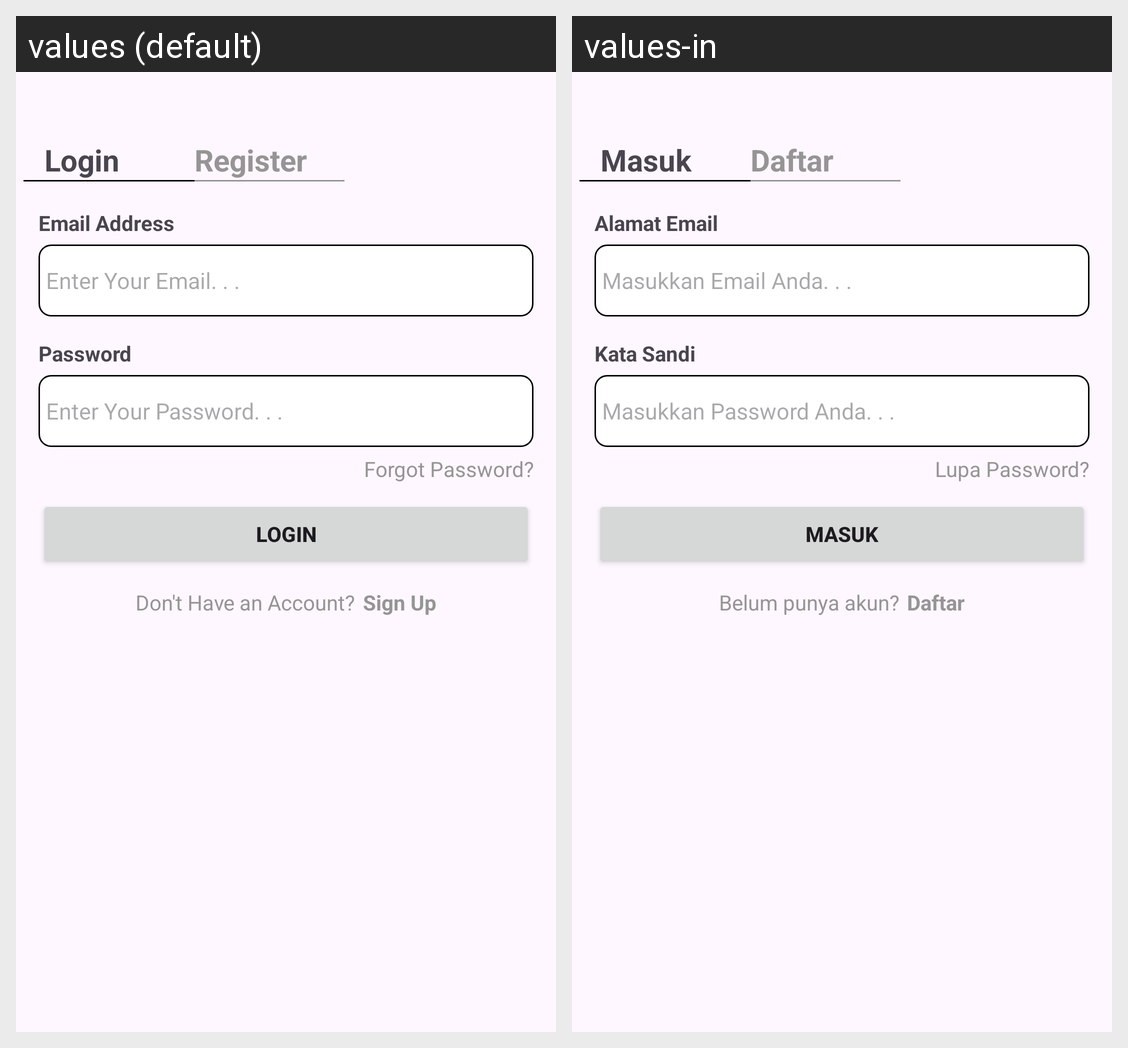

Here is an Android app screen in its default locale and in the app's own translations. Write out the translated-string differences for the strings that appear on this screen.
Android screen res/layout/activity_login.xml rendered under 2 locales, left to right: values (default), values-in. Device: Nexus 5 (rendered at 1080×1920; each locale shown at half size, 540×960, under a caption strip naming it); theme Theme.AGOCar.
Strings drawn on this screen, with the default value and each locale's value (text and hints the layout hard-codes, and strings that could not be matched under every locale, appear in the picture but are not listed):

login
  values: Login
  values-in: Masuk

register
  values: Register
  values-in: Daftar

emailAddress
  values: Email Address
  values-in: Alamat Email

enterYourEmail
  values: Enter Your Email. . .
  values-in: Masukkan Email Anda. . .

password
  values: Password
  values-in: Kata Sandi

enterYourPassword
  values: Enter Your Password. . .
  values-in: Masukkan Password Anda. . .

forgotPassword
  values: Forgot Password?
  values-in: Lupa Password?

noAccount
  values: Don't Have an Account?
  values-in: Belum punya akun?

signUp
  values: Sign Up
  values-in: Daftar
